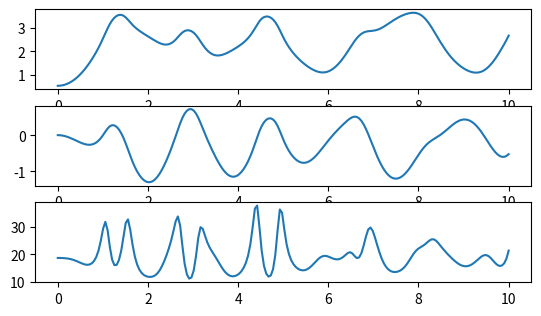
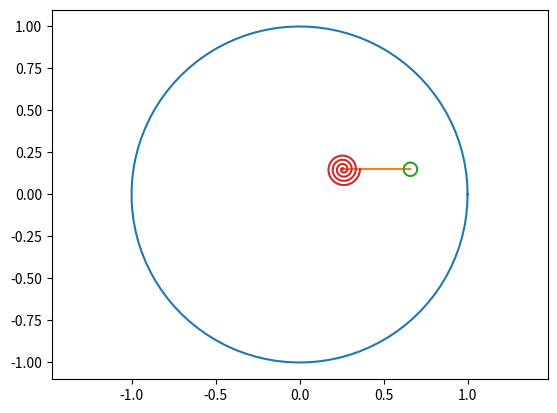

These figures' Python source, in order:
import matplotlib.pyplot as p
from matplotlib.animation import FuncAnimation
import numpy as n
from scipy.integrate import odeint


def SystDiffEq(y, t, m1, R, m2, a, g, l, c):
    # y = [phi, psi, phi', psi'] -> dy = [phi', psi', phi'', psi'']
    dy = n.zeros_like(y)
    dy[0] = y[2]
    dy[1] = y[3]

    # a11 * phi'' + a12 * psi'' = b1
    # a21 * phi'' + a22 * psi'' = b2

    a11 = (m1 * R**2 + 2 * m2 * a**2)
    a12 = 2 * m2 * a * l * n.cos(y[0] + y[1]) 

    b1 = 2 * m2 * g * a * n.sin(y[0]) - 2 * c * (y[0] + y[1]) + 2 * m2 * a * l * y[3]**2 * n.sin(y[0] + y[1])

    a21 = m2 * l * a * n.cos(y[0] + y[1])
    a22 = m2 * l**2
    b2  = y[2]**2 * n.sin(y[0] + y[1]) * m2 * l * a - m2 * g * l * n.sin(y[1]) - c*(y[0] + y[1])

    dy[2] = (b1 * a22 - b2 * a12)/ (a11 * a22 - a12 * a21)
    dy[3] = (a11 * b2 - a21 * b1)/ (a11 * a22 - a12 * a21)
    
    return dy


T = n.linspace(0, 10, 200)

# Габаритные характеристики берутся из задания #12

m1 = 1
m2 = 1 
a = 0.5 
g = 9.81
R = 1 
l = 1
c = 1

y0 = [n.pi / 6, 0, 0, 0]

Y = odeint(SystDiffEq, y0, T, (m1, R, m2, a, g, l, c))

Phi = Y[:,0]
Ksi = Y[:,1]
Phit = Y[:,2]
Psit = Y[:,3]

# tmp = Phi
# Phi = Ksi
# Ksi = tmp


fgrp = p.figure()
plPhi = fgrp.add_subplot(4,1,1)
plPhi.plot(T, Phi)

plPsi = fgrp.add_subplot(4,1,2)
plPsi.plot(T, Ksi)


Phitt = n.zeros_like(T)
Psitt = n.zeros_like(T)
for i in range(len(T)):
    Phitt[i] = SystDiffEq(Y[i], T[i], m1, R, m2, a, g, l, c)[2]
    Psitt[i] = SystDiffEq(Y[i], T[i], m1, R, m2, a, g, l, c)[3]

Nox = (m1 + m2) * g - m2 * (a * (Phitt * n.sin(Phi) + Phit**2 * n.cos(Phi)) - l * (Psitt * n.sin(Ksi) + (Psit)**2 * n.cos(Ksi)))

plN = fgrp.add_subplot(4,1,3)
plN.plot(T, Nox)


fgrp.show()


#======= анимация системы =========
r = R
fgr = p.figure()
plt = fgr.add_subplot(1, 1, 1)
plt.axis("equal")

# Шаблон диска
Alp = n.linspace(0, 2 * n.pi, 100)
Xc = r * n.cos(Alp)
Yc = r * n.sin(Alp)
Disk = plt.plot(Xc, Yc)[0]



Xa = l * 0.3 * n.cos(Phi[0]  )
Ya = l * 0.3 * n.sin(Phi[0]  )    # Координаты точки A

Yb = l * n.sin(Ksi[0]) * 0.4 + Ya 
Xb = l * n.cos(Ksi[0]) * 0.4 + Xa
AB = plt.plot([Xa, Xb], [Ya, Yb])[0]

# Шарик, закрепленный на палке

Xcircle = r * n.cos(Alp) * 0.04 + Xb
Ycircle = r * n.sin(Alp) * 0.04 + Yb
Circle = plt.plot(Xcircle, Ycircle)[0]

# Шаблон спиральной пружины
Ns = 4
r1 = 0
r2 = l * 0.1


numpoints = n.linspace(0, 1, 50 * Ns + 1)
Betas = numpoints * (2 * n.pi * Ns + Ksi[0])
Xs = n.cos(Betas) * (r1 + (r2 - r1) * numpoints)
Ys = n.sin(Betas) * (r1 + (r2 - r1) * numpoints)

SpPruzh = plt.plot(Xs + Xa, Ys + Ya)[0]

# Disk.set_data(Xc + Xb, Yc + Yb) # Изменение положения диска
def run(i):
    # Xb = l * n.sin(Psi[i])

    Xa = l * 0.3 * n.cos(Phi[i] )
    Ya = l * 0.3 * n.sin(Phi[i] )    # Координаты точки A


    Yb = l * n.sin(Ksi[i] ) * 0.4 + Ya 
    Xb = l * n.cos(Ksi[i] ) * 0.4 + Xa

    AB.set_data([Xa, Xb], [Ya, Yb]) # Изменение положения палки

    Betas = numpoints * (2 * n.pi * Ns + Ksi[i])
    Xs = n.cos(Betas) * (r1 + (r2 - r1) * numpoints) 
    Ys = n.sin(Betas) * (r1 + (r2 - r1) * numpoints) # Изменение положения пружины
    SpPruzh.set_data(Xs + Xa, Ys + Ya)

    
    Xcircle = r * n.cos(Alp) * 0.04 + Xb
    Ycircle = r * n.sin(Alp) * 0.04 + Yb
    Circle.set_data(Xcircle, Ycircle)




anim = FuncAnimation(fgr, run, frames = len(T), interval = 1)

fgr.show()